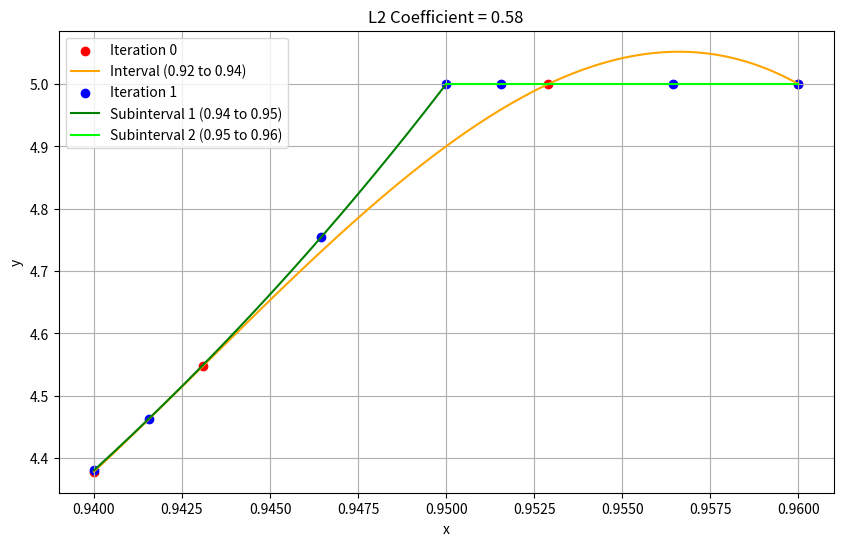

Recreate this plot in Python.
import numpy as np
import sympy as sp
import matplotlib.pyplot as plt

x = sp.symbols('x')

def lagrange_interpolating_polynomial(x_values, y_values):
    n = len(x_values)
    polynomial = 0
    for i in range(n):

        basis_polynomial = 1
        for j in range(n):
            if i != j:
                basis_polynomial *= (x - x_values[j]) / (x_values[i] - x_values[j])

        polynomial += y_values[i] * basis_polynomial
    return sp.simplify(polynomial)


dx1, dy1 = [9.4000000000000006e-01, 9.4310102051443367e-01, 9.5289897948556646e-01, 9.6000000000000008e-01], [4.3782022467408606e+00, 4.5480278278701407e+00, 5.0000000498219004e+00,  5.0000000497417698e+00]
dx2 = [9.4000000000000006e-01, 9.4155051025721692e-01, 9.4644948974278320e-01, 9.5000000000000007e-01, 9.5155051025721682e-01, 9.5644948974278321e-01, 9.5999999999999996e-01]
dy2 = [4.3802766874711221e+00,4.4626544343208137e+00,4.7542265496785259e+00,4.9999997775742280e+00,5.0000000491017351e+00,5.0000000498325416e+00,5.0000000494853518e+00]

p1 = lagrange_interpolating_polynomial(dx1, dy1)
p2 = lagrange_interpolating_polynomial(dx2[:4], dy2[:4])
p3 = lagrange_interpolating_polynomial(dx2[3:], dy2[3:])

def f1(xval):
    return [p1.subs(x, v) for v in xval]

def f2(xval):
    return [p2.subs(x, v) for v in xval]

def f3(xval):
    return [p3.subs(x, v) for v in xval]


x1 = np.linspace(0.94, 0.96, 400)
x2 = np.linspace(0.94, 0.95, 400)
x3 = np.linspace(0.95, 0.96, 400)

y1 = f1(x1)
y2 = f2(x2)
y3 = f3(x3)


plt.figure(figsize=(10, 6))
plt.scatter(dx1, dy1, color='red', label='Iteration 0')
plt.plot(x1, y1, color='orange', label='Interval (0.92 to 0.94)')

plt.scatter(dx2, dy2, color='blue', label='Iteration 1')
plt.plot(x2, y2, color='green', label='Subinterval 1 (0.94 to 0.95)')
plt.plot(x3, y3, color='lime', label='Subinterval 2 (0.95 to 0.96)')

plt.xlabel('x')
plt.ylabel('y')
plt.title('L2 Coefficient = 0.58')
plt.legend()
plt.grid(True)

plt.show()
